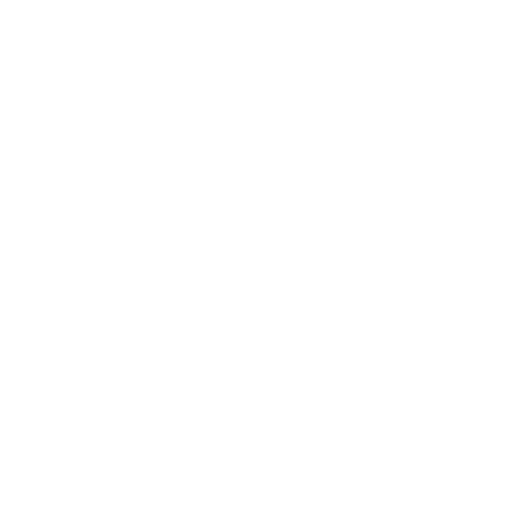
t = 0.00 s
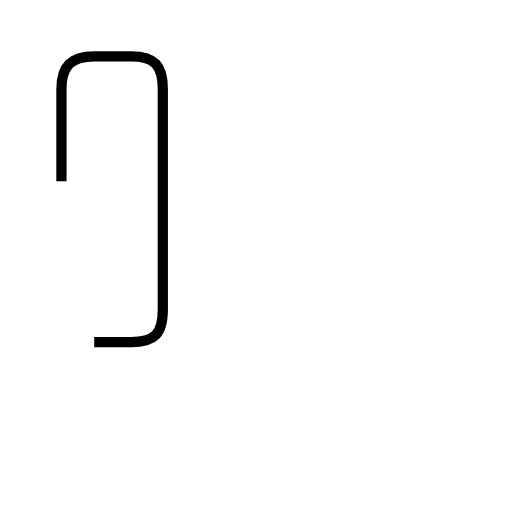
t = 1.60 s
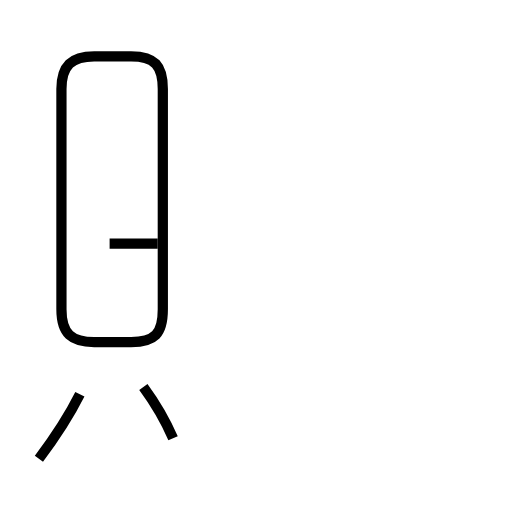
t = 2.67 s
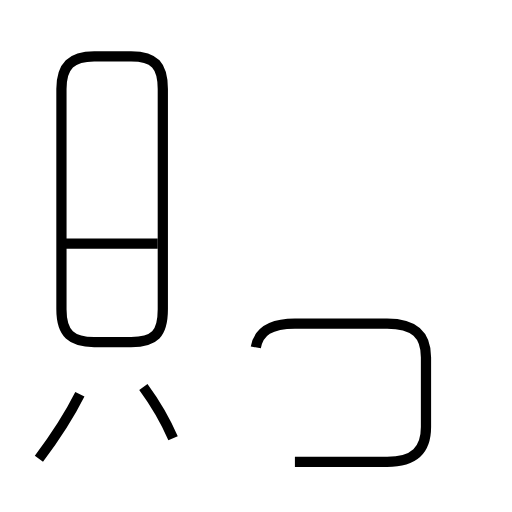
t = 4.06 s
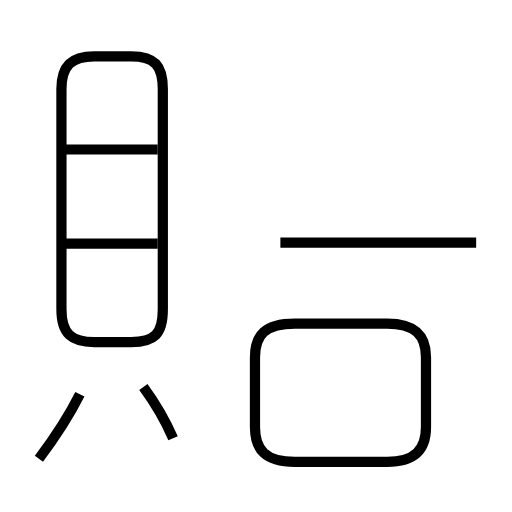
t = 5.33 s
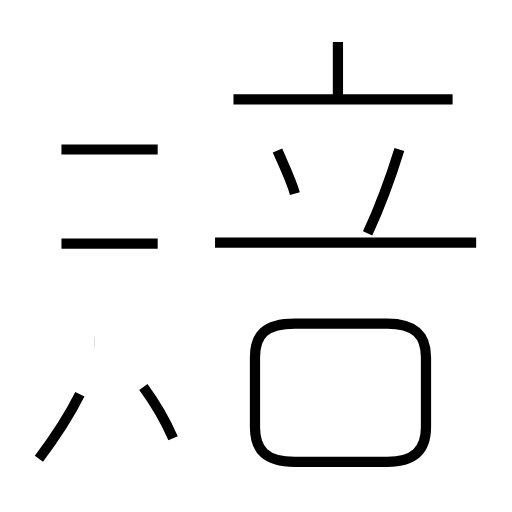
t = 6.72 s

The animated SVG that drew these frames (rendered in a browser with its animation timeline set to each time). Animation: 11 SMIL elements (animate=11); one cycle of 6.72 s.

<?xml version='1.0' encoding='utf-8'?>
<svg viewBox="0.0 -6.0 50.0 50.0" version="1.1" xmlns="http://www.w3.org/2000/svg"><rect x="-1000" y="-1000" width="2000" height="2000" stroke="white" fill="white" /><g style="fill:none;stroke:#000000;stroke-width:1"><path d="M 9.2 -10.6 L 12.8 -10.6 C 15.1 -10.6 15.9 -11.4 15.9 -13.8 L 15.9 -35.3 C 15.9 -37.6 15.1 -38.5 12.8 -38.5 L 9.2 -38.5 C 7.0 -38.5 6.0 -37.6 6.0 -35.3 L 6.0 -13.8 C 6.0 -11.4 7.0 -10.6 9.2 -10.6 Z " transform="translate(0.0 38.0)" stroke-dasharray="71.17527548655977" stroke-dashoffset="71.17527548655977"><animate attributeName="stroke-dashoffset" from="71.17527548655977" to="0" dur="2.135258264596793s" begin="0s; anim_end.end" fill="freeze" id="anim0" /></path><path d="M 3.8 0.8 C 5.3 -1.2 6.8 -3.5 7.8 -5.5 " transform="translate(0.0 38.0)" stroke-dasharray="7.4717940453530876" stroke-dashoffset="7.4717940453530876"><animate attributeName="stroke-dashoffset" from="7.4717940453530876" to="0" dur="0.22415382136059261s" begin="anim0.end" fill="freeze" id="anim1" /></path><path d="M 16.9 -1.2 C 16.2 -2.8 15.1 -4.7 14.0 -6.2 " transform="translate(0.0 38.0)" stroke-dasharray="5.79060889881408" stroke-dashoffset="5.79060889881408"><animate attributeName="stroke-dashoffset" from="5.79060889881408" to="0" dur="0.17371826696442239s" begin="anim1.end" fill="freeze" id="anim2" /></path><path d="M 15.4 -20.2 L 6.0 -20.2 " transform="translate(0.0 38.0)" stroke-dasharray="9.4" stroke-dashoffset="9.4"><animate attributeName="stroke-dashoffset" from="9.4" to="0" dur="0.282s" begin="anim2.end" fill="freeze" id="anim3" /></path><path d="M 28.8 1.1 L 37.8 1.1 C 40.5 1.1 41.6 -0.1 41.6 -2.3 L 41.6 -9.1 C 41.6 -11.3 40.5 -12.4 37.8 -12.4 L 28.8 -12.4 C 25.9 -12.4 24.9 -11.3 24.9 -9.1 L 24.9 -2.3 C 24.9 -0.1 25.9 1.1 28.8 1.1 Z " transform="translate(0.0 38.0)" stroke-dasharray="55.17615446734079" stroke-dashoffset="55.17615446734079"><animate attributeName="stroke-dashoffset" from="55.17615446734079" to="0" dur="1.6552846340202236s" begin="anim3.end" fill="freeze" id="anim4" /></path><path d="M 15.4 -29.4 L 6.0 -29.4 " transform="translate(0.0 38.0)" stroke-dasharray="9.4" stroke-dashoffset="9.4"><animate attributeName="stroke-dashoffset" from="9.4" to="0" dur="0.282s" begin="anim4.end" fill="freeze" id="anim5" /></path><path d="M 46.5 -20.3 L 21.0 -20.3 " transform="translate(0.0 38.0)" stroke-dasharray="25.5" stroke-dashoffset="25.5"><animate attributeName="stroke-dashoffset" from="25.5" to="0" dur="0.765s" begin="anim5.end" fill="freeze" id="anim6" /></path><path d="M 28.8 -25.1 C 28.4 -26.5 27.6 -28.1 27.1 -29.3 " transform="translate(0.0 38.0)" stroke-dasharray="4.534355792912963" stroke-dashoffset="4.534355792912963"><animate attributeName="stroke-dashoffset" from="4.534355792912963" to="0" dur="0.1360306737873889s" begin="anim6.end" fill="freeze" id="anim7" /></path><path d="M 35.9 -21.2 C 37.1 -23.8 38.2 -26.8 39.0 -29.4 " transform="translate(0.0 38.0)" stroke-dasharray="8.772531909037786" stroke-dashoffset="8.772531909037786"><animate attributeName="stroke-dashoffset" from="8.772531909037786" to="0" dur="0.2631759572711336s" begin="anim7.end" fill="freeze" id="anim8" /></path><path d="M 44.2 -34.3 L 22.8 -34.3 " transform="translate(0.0 38.0)" stroke-dasharray="21.400000000000002" stroke-dashoffset="21.400000000000002"><animate attributeName="stroke-dashoffset" from="21.400000000000002" to="0" dur="0.642s" begin="anim8.end" fill="freeze" id="anim9" /></path><path d="M 33.0 -34.5 L 33.0 -39.9" transform="translate(0.0 38.0)" stroke-dasharray="5.399999999999999" stroke-dashoffset="5.399999999999999"><animate attributeName="stroke-dashoffset" from="5.399999999999999" to="0" dur="0.16199999999999995s" begin="anim9.end" fill="freeze" id="anim_end" /></path></g></svg>
